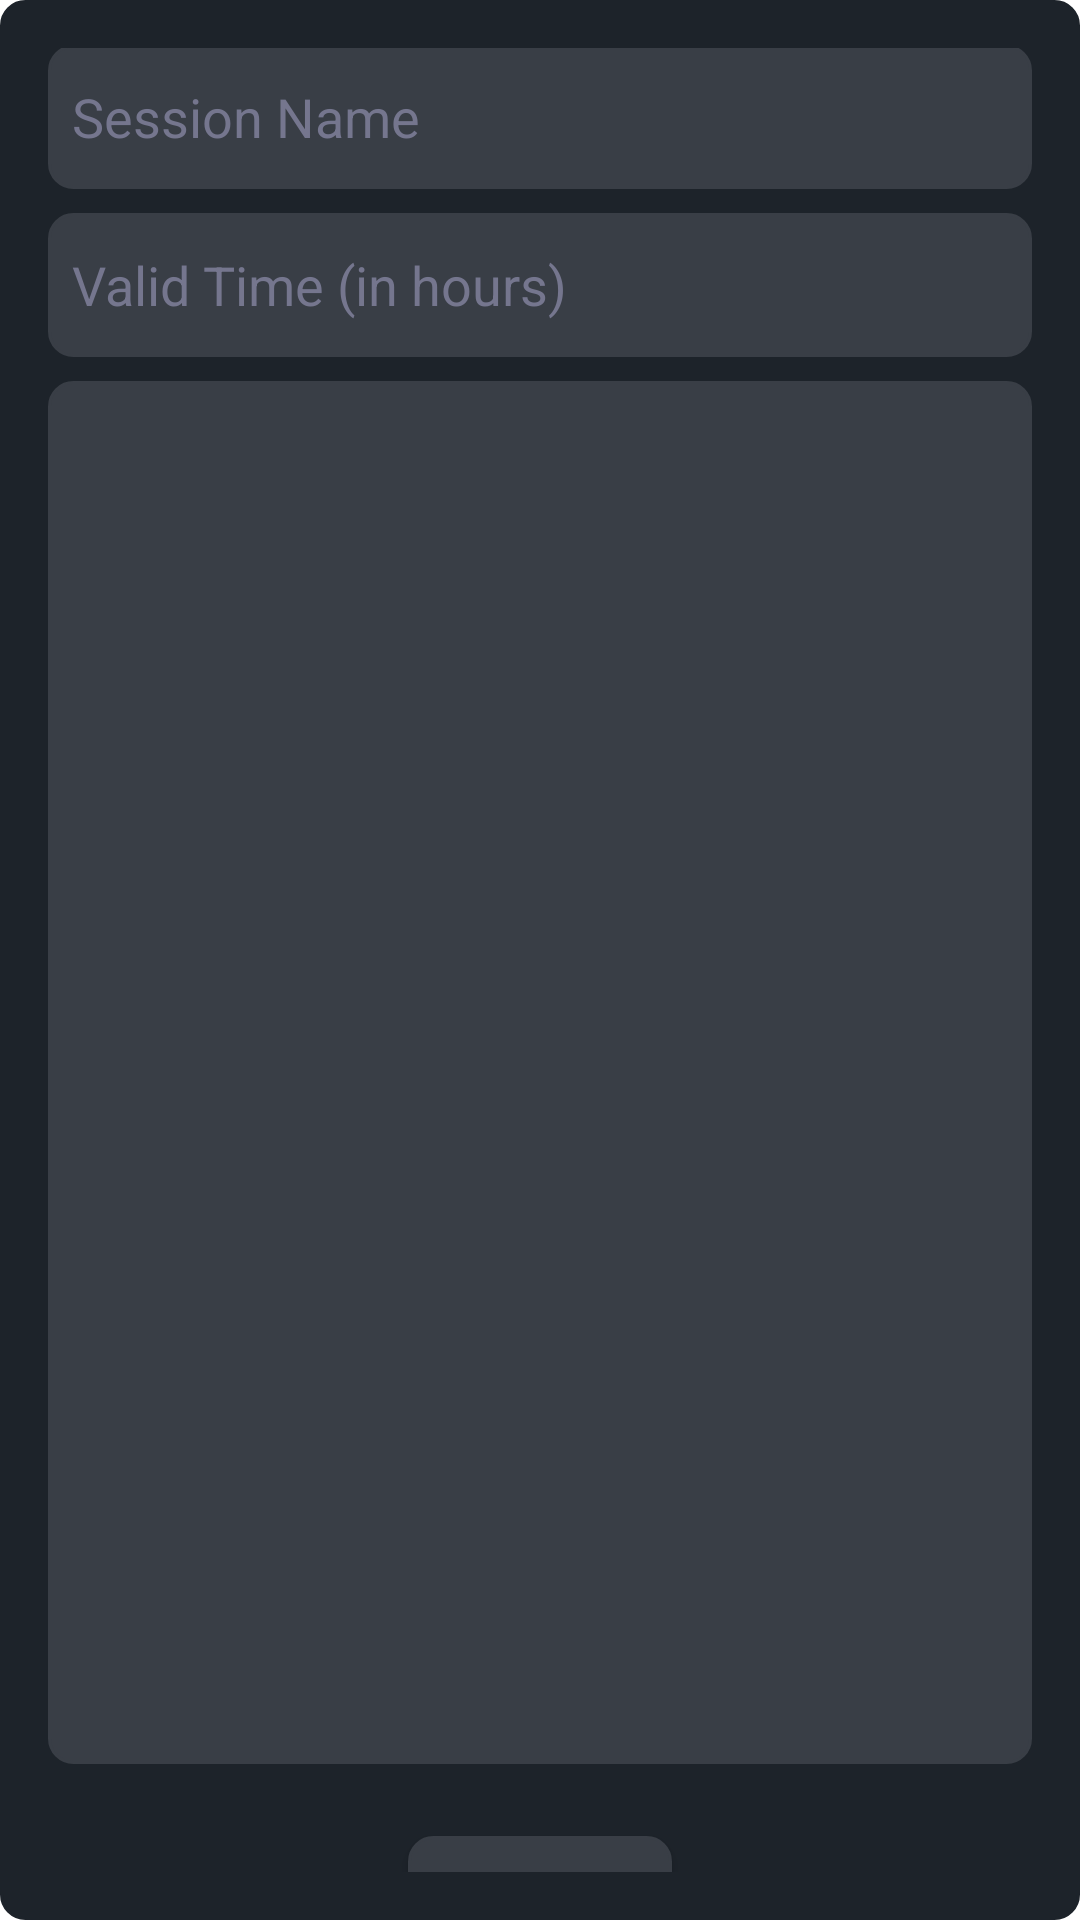

Here is an Android app screen rendered from its layout file. Give the layout XML and the strings, colors and styles it references.
<!-- AndroidManifest.xml: application theme Theme.QR -->
<!-- res/layout/dialog_createqr.xml -->
<LinearLayout xmlns:android="http://schemas.android.com/apk/res/android"
    xmlns:app="http://schemas.android.com/apk/res-auto"
    android:layout_width="match_parent"
    android:layout_height="wrap_content"
    android:layout_margin="16dp"
    android:background="@drawable/input_background"
    android:backgroundTint="@color/primary_blue"
    android:baselineAligned="true"
    android:gravity="center"
    android:orientation="vertical"
    android:padding="16dp">

    <TextView
        android:layout_width="match_parent"
        android:layout_height="wrap_content"
        android:layout_gravity="center"
        android:gravity="center"
        android:text="@string/create_qr"
        android:textColor="@color/white"
        android:textSize="20sp"
        android:textStyle="bold" />

    <EditText
        android:id="@+id/session_name"
        android:layout_width="match_parent"
        android:layout_height="48dp"
        android:layout_marginTop="8dp"
        android:background="@drawable/input_background"
        android:backgroundTint="@color/secondary_blue"
        android:hint="@string/session_name"
        android:importantForAutofill="no"
        android:inputType="textEmailAddress"
        android:paddingStart="8dp"
        android:paddingEnd="8dp"
        android:textColor="@color/white"
        android:textColorHint="#75768E" />


    <EditText
        android:id="@+id/valid_time"
        android:layout_width="match_parent"
        android:layout_height="48dp"
        android:layout_marginTop="8dp"
        android:background="@drawable/input_background"
        android:backgroundTint="@color/secondary_blue"
        android:hint="@string/valid_time_in_hours"
        android:importantForAutofill="no"
        android:inputType="textEmailAddress"
        android:paddingStart="8dp"
        android:paddingEnd="8dp"
        android:textColor="@color/white"
        android:textColorHint="#75768E" />

    <Spinner
        android:id="@+id/session_type"
        android:layout_width="match_parent"
        android:layout_height="match_parent"
        android:layout_marginTop="8dp"
        android:background="@drawable/input_background"
        android:backgroundTint="@color/secondary_blue"
        android:minHeight="48dp" />

    <TextView
        android:id="@+id/docs"
        android:layout_width="match_parent"
        android:layout_height="0dp"
        android:layout_gravity="center"
        android:layout_marginTop="8dp"
        android:layout_weight="1"
        android:background="@drawable/input_background"
        android:backgroundTint="@color/secondary_blue"
        android:drawablePadding="8dp"
        android:enabled="false"
        android:minHeight="48dp"
        android:padding="8dp"
        android:textColor="@color/white"
        android:textSize="16sp"
        app:drawableEndCompat="@drawable/baseline_lock_24"
        app:drawableTint="@color/white" />

    <Button
        android:id="@+id/create"
        android:layout_width="wrap_content"
        android:layout_height="48dp"
        android:layout_marginTop="16dp"
        android:background="@drawable/input_background"
        android:contentDescription="@string/file_upload"
        android:text="@string/create"
        android:textColor="@color/white"
        android:textSize="16sp"
        app:backgroundTint="@color/secondary_blue" />


</LinearLayout>
<!-- resources referenced by this layout -->
<resources>
  <color name="primary_blue">#1D232A</color>
  <color name="secondary_blue">#393E46</color>
  <color name="white">#FFFFFFFF</color>
  <!-- drawable input_background (drawable) -->
  <shape xmlns:android="http://schemas.android.com/apk/res/android"
      android:shape="rectangle">
      <solid android:color="#E7E7E7" />
      <corners android:radius="8dp" />
      <stroke
          android:width="1dp"
          android:color="#ffffff" />
  </shape>
  <string name="create">Create</string>
  <string name="create_qr">Create QR with selected Documents</string>
  <string name="file_upload">File Upload</string>
  <string name="session_name">Session Name</string>
  <string name="valid_time_in_hours">Valid Time (in hours)</string>
  <style name="Theme.QR" parent="Theme.MaterialComponents.DayNight.NoActionBar">
          
          <item name="colorPrimary">@color/primary_blue</item>
          <item name="colorPrimaryVariant">@color/primary_blue</item>
          <item name="colorOnPrimary">@color/white</item>
          
          <item name="colorSecondary">@color/teal_200</item>
          <item name="colorSecondaryVariant">@color/teal_700</item>
          <item name="colorOnSecondary">@color/black</item>
          
          <item name="android:statusBarColor">?attr/colorPrimaryVariant</item>
          
          <item name="android:forceDarkAllowed">false</item>
      </style>
  <color name="teal_200">#FF03DAC5</color>
  <color name="teal_700">#FF018786</color>
  <color name="black">#FF000000</color>
</resources>
